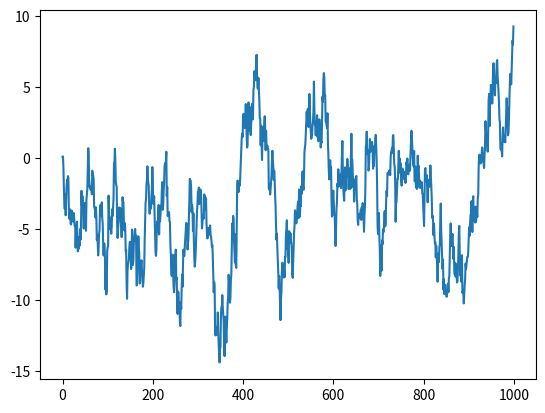
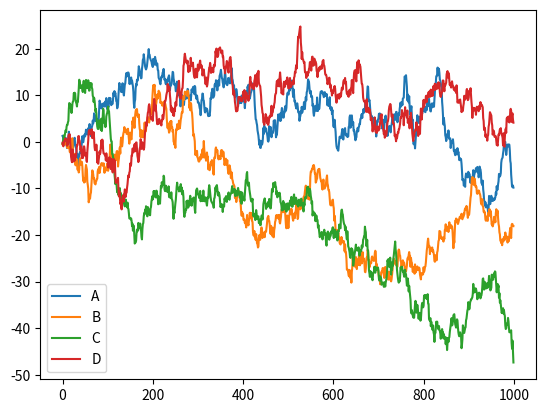
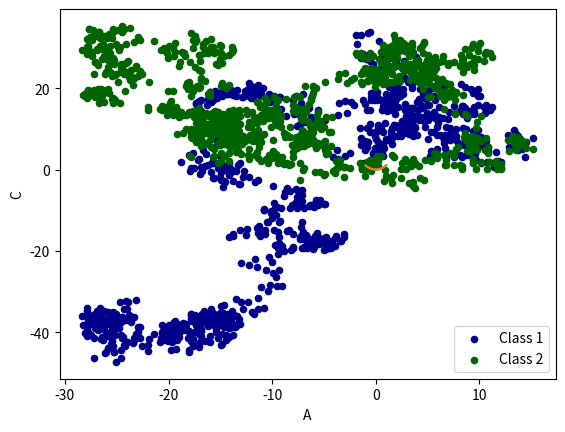
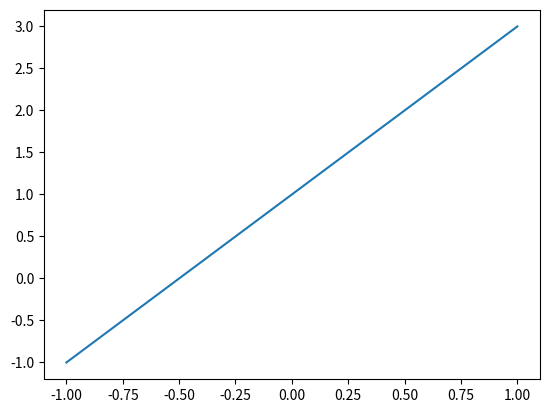
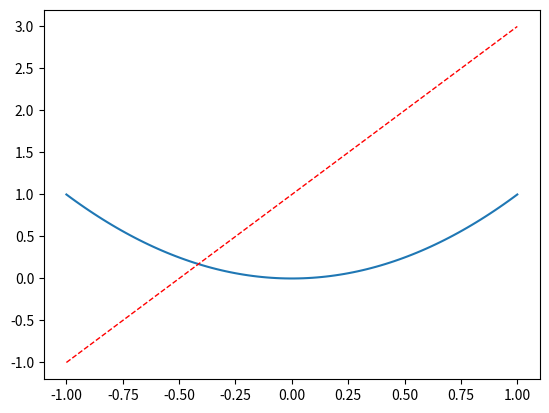
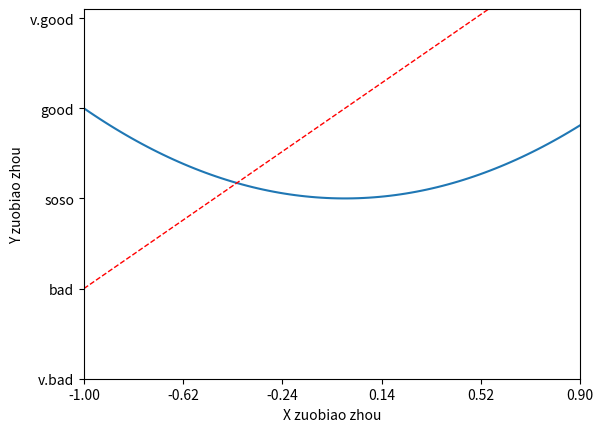
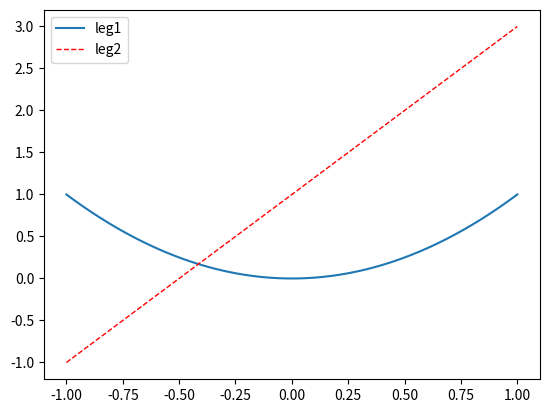
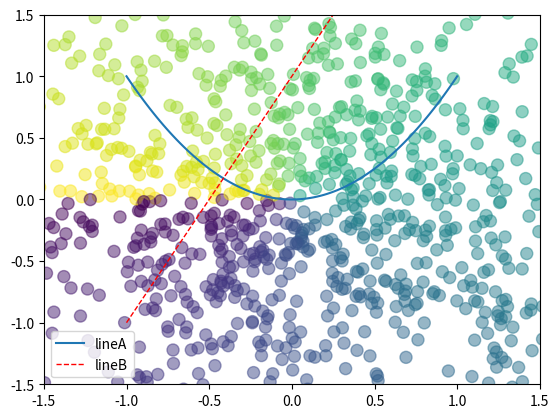
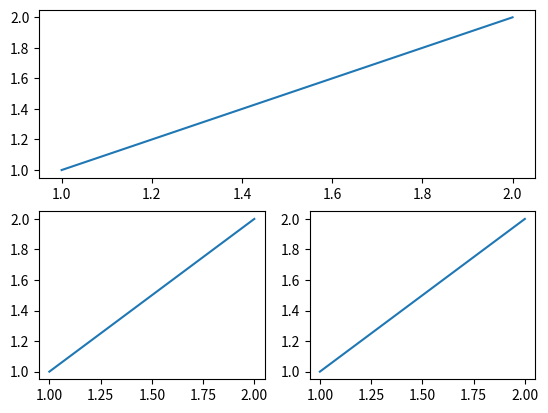
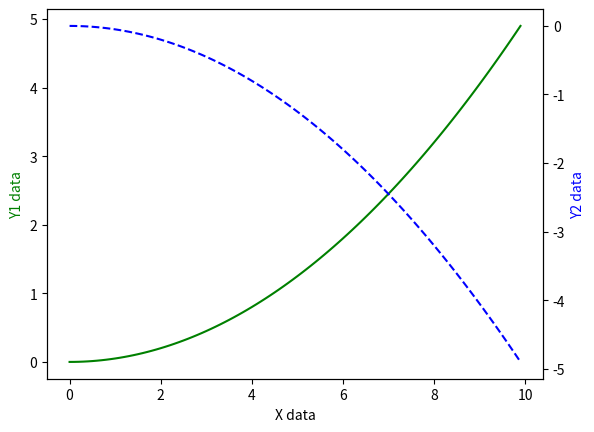

These charts were generated, in order, by the following Python code:
# To add a new cell, type '# %%'
# To add a new markdown cell, type '# %% [markdown]'
# %% [markdown]
# # Matplotlib 学习笔记
# %% [markdown]
# ## 3. Matplotlib 可视化图表
# - VScode中, `ctrl + /` 快速注释代码

# %%
import pandas as pd
import numpy as np
import matplotlib.pyplot as plt

data = pd.Series(np.random.randn(1000), index=np.arange(1000))  # 随机生成数据
data = data.cumsum()        # 累加数据并赋值
data.plot()
# 其他绘图方法：bar, hist, box, kde, area, scatter, hexbin, pie


# %%
data = pd.DataFrame(np.random.randn(1000,4), 
                    index=np.arange(1000),
                    columns=list('ABCD'))
data = data.cumsum()
data.plot()


# %%
data = pd.DataFrame(np.random.randn(1000,4), 
                    index=np.arange(1000),
                    columns=list('ABCD'))
data = data.cumsum()
ax = data.plot.scatter(x='A', y='B', color='DarkBlue', label='Class 1')
data.plot.scatter(x='A', y='C', color='DarkGreen', label='Class 2', ax=ax)


# %%
import matplotlib.pyplot as plt
import numpy as np 
# 绘制二次函数的图像
x = np.linspace(-1, 1, 100)     # 线性方程生成数据
y = x**2                        # 指定y的计算公式，展示函数图形
plt.plot(x,y)
plt.show()  # vscode中可以省略该步骤


# %%
# 用多个面板展示图形（每个plot，用一个figure包含）
import matplotlib.pyplot as plt
import numpy as np 
x = np.linspace(-1, 1, 100)
y1 = 2*x+1
y2 = x**2
plt.figure()                        # 依次绘制图形
plt.plot(x,y1)
plt.figure(num=3, figsize=(5,3))    # 指定面板编号，面板宽和高
plt.plot(x,y2)


# %%
# 同一面板展示多个图形（一个figure，多次plot）
# 线条属性设置
import matplotlib.pyplot as plt
import numpy as np 
x = np.linspace(-1, 1, 100)
y1 = 2*x+1
y2 = x**2
plt.figure()
plt.plot(x,y2)
plt.plot(x,y1, color='red', linewidth=1.0, linestyle='--')
# 指定图形的颜色，线宽，线形

# 坐标轴设置
plt.figure()
plt.plot(x,y2)
plt.plot(x,y1, color='red', linewidth=1.0, linestyle='--')
# 坐标轴范围 lim
plt.xlim(-1,0.9)    # 莫烦教程中有两层括号，推测是旧版本Python只接受标准元组作为参数
plt.ylim(-2,2.1)
# 周标签 label
plt.xlabel('X zuobiao zhou')
plt.ylabel('Y zuobiao zhou')
# 刻度标签 ticks
plt.xticks(np.linspace(-1,0.9, 6))
plt.yticks([-2, -1, 0, 1, 2],       # 自定义数值对应的描述性标签
            ['v.bad','bad','soso','good','v.good'])


# %%
import matplotlib.pyplot as plt
import numpy as np 
x = np.linspace(-1, 1, 100)
y1 = 2*x+1
y2 = x**2
plt.figure()
plt.plot(x,y2, label='leg1')    # 设置图例要先指定不同图对应的label
plt.plot(x,y1, color='red', linewidth=1.0, linestyle='--', label='leg2')
# plt.legend()  # 默认方式
plt.legend(loc='best')

plt.figure()
l1, = plt.plot(x,y2, label='leg1')  # 以handles方式注意`l1,`对象后面的逗号
l2, = plt.plot(x,y1, color='red', linewidth=1.0, linestyle='--', label='leg2')
# plt.legend()  # 默认方式
plt.legend(handles=[l1,l2,], labels=['lineA','lineB'], loc='best')


# %%
# 散点图
# plt.scatter(X,Y,s=size, c=color, alpha=toumingdu)
import matplotlib.pyplot as plt
import numpy as np

n = 1024
X = np.random.normal(0,1,n)
Y = np.random.normal(0,1,n)
T = np.arctan2(Y,X)     # for color value
plt.scatter(X,Y, s=75,c=T, alpha=0.5)   # s大小，c颜色，marker标记形状
plt.xlim(-1.5,1.5)
plt.ylim(-1.5,1.5)


# %%
# 柱状图
# plt.bar(X, Y, facecolor='#9999ff', edgecolor='white')


# %%
import numpy as np
import matplotlib.pyplot as plt
from mpl_toolkits.mplot3d import Axes3D

fig=plt.figure()
ax = Axes3D(fig)
X=np.arange(-4,4,0.25)
Y=np.arange(-4,4,0.25)
X,Y = np.meshgrid(X,Y)
R = np.sqrt(X**2+Y**2)
Z = np.sin(R)
ax.plot_surface(X,Y,Z, rstride=3, cstride=3, cmap=plt.get_cmap('rainbow'))


# %%
# 画布的不规则划分
# 方法一：subplot子图编号手动排布
# import matplotlib.pyplot as plt 
# plt.figure()    # 绘制画布
# plt.subplot(2,1,1)      # 画布分为2行，第一行分为1列（图编号是1，实际占用了1和2）
# plt.plot([0,1],[0,1])
# plt.subplot(2,2,3)      # 2行，第而行分为2列（图编号从3继续）
# plt.plot([0,1],[0,1])
# plt.subplot(2,2,4)      # 2行，第而行分为2列，建立第二个子画布
# plt.plot([0,1],[0,1])

# 方法二：subplot2grid
# plt.figure()
                # 2*2分割画布，ax1从0,0位置起笔，占用2个横向单元1个纵向单元
# ax1 = plt.subplot2grid((2,2), (0,0), colspan=2, rowspan=1)
# ax1.plot([1,2],[1,2])   # 绘制数据
# ax1.set_title('title of ax1')   # 子图设置属性的方法是`.set_xxx`，与plt.xxx不同
# ax2 = plt.subplot2grid((2,2), (1,0), colspan=1, rowspan=1)  # 1,0表示左下角
# ax2.plot([1,2],[1,2]) 
# ax3 = plt.subplot2grid((2,2), (1,1), colspan=1, rowspan=1)
# ax3.plot([1,2],[1,2]) 

# 方法三：gridspec
import matplotlib.gridspec as gridspec
plt.figure()
gs = gridspec.GridSpec(2,2) # 划分网格
ax1 = plt.subplot(gs[0,:])  # 用网格的索引位置，标记图像占位
ax1.plot([1,2],[1,2]) 
ax2 = plt.subplot(gs[1,0])
ax2.plot([1,2],[1,2]) 
ax3 = plt.subplot(gs[1,1])
ax3.plot([1,2],[1,2]) 


# %%
# 次坐标轴绘制
import matplotlib.pyplot as plt
import numpy as np

x = np.arange(0, 10, 0.1)
y1 = 0.05*x**2
y2 = -1*y1

fig,ax1 = plt.subplots()# .subplots函数一次输出画布和ax1对象
ax2 = ax1.twinx()       # 坐标轴镜像翻转
ax1.plot(x,y1,'g-')
ax2.plot(x,y2,'b--')

ax1.set_xlabel('X data')
ax1.set_ylabel('Y1 data',color='g')
ax2.set_ylabel('Y2 data',color='b')


# %%
# import numpy as np
# import matplotlib.pyplot as plt
# from matplotlib import animation

# fig, ax = plt.subplots()
# x = np.arange(0, 2*np.pi, 0.01)
# line, = ax.plot(x, np.sin(x))

# def animate(i):
#     line.set_ydata(np.sin(x_i/10))
#     return line,

# def init():
#     line.set_ydata(np.sin(x))
#     return line,

# ani = animation.FuncAnimation(fig=fig, func=animate, frames=100, init_func=init, interval=20)

# plt.show()  # vscode无法显示动态效果


# %%



